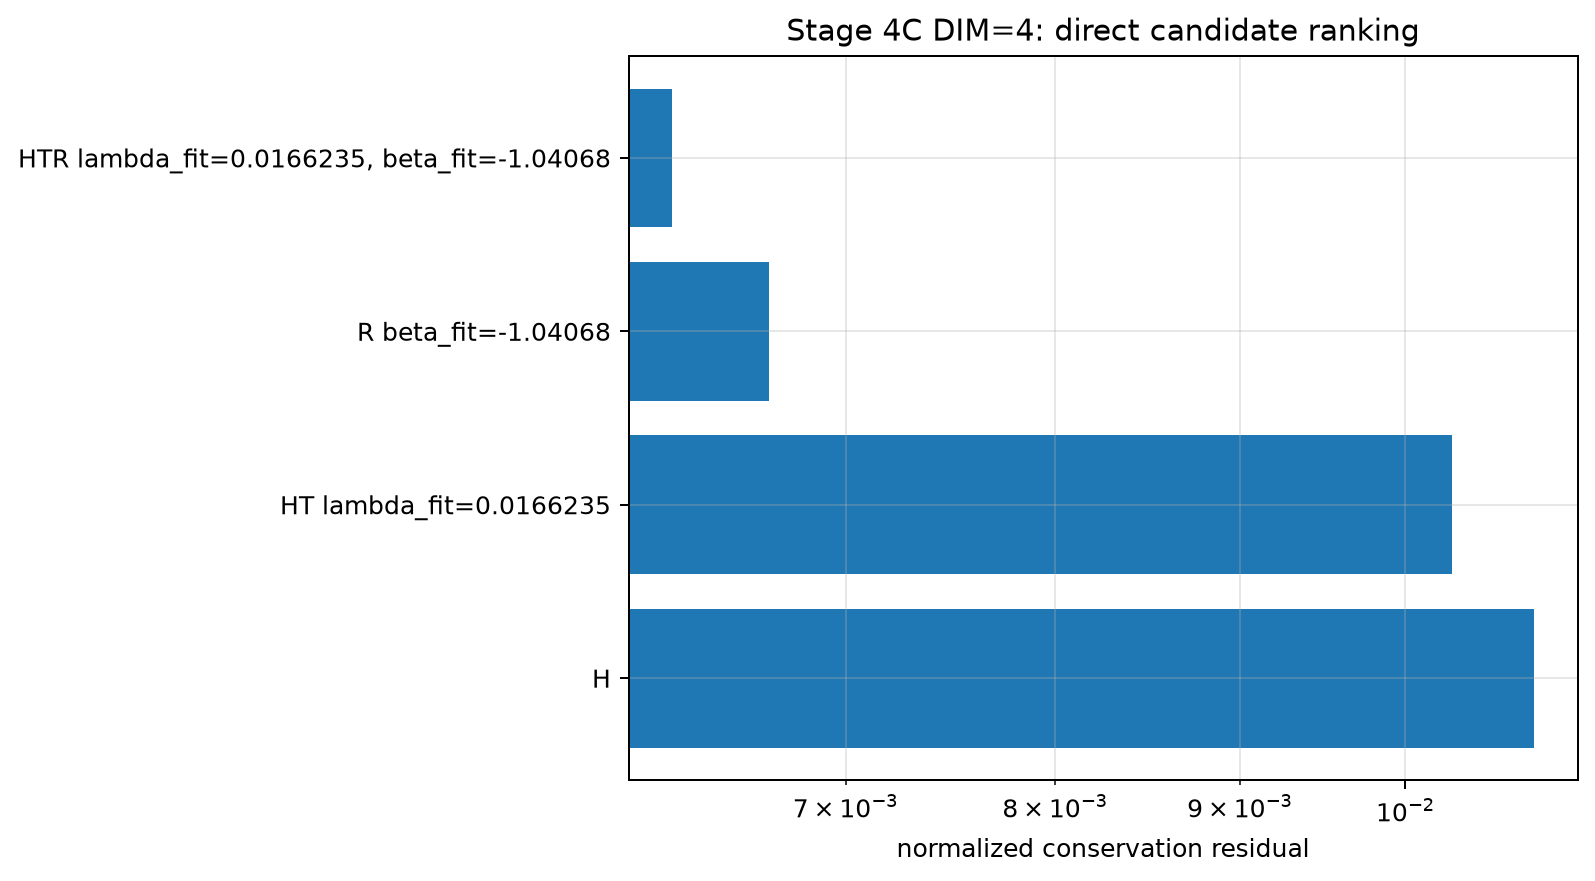

Data behind this chart, as committed beside it:
candidate, lambda, beta, Q_L2, C_L2, C_over_Q, normalized_residual, rank
HTR lambda_fit=0.0166235, beta_fit=-1.04…, 0.01662, -1.041, 0.02155, 0.000135, 0.006265, 0.006265, 1
R beta_fit=-1.04068, 0.0, -1.041, 0.02157, 0.0001438, 0.006668, 0.006668, 2
HT lambda_fit=0.0166235, 0.01662, 0.0, 0.02153, 0.0002217, 0.0103, 0.0103, 3
H, 0.0, 0.0, 0.02154, 0.0002339, 0.01086, 0.01086, 4
